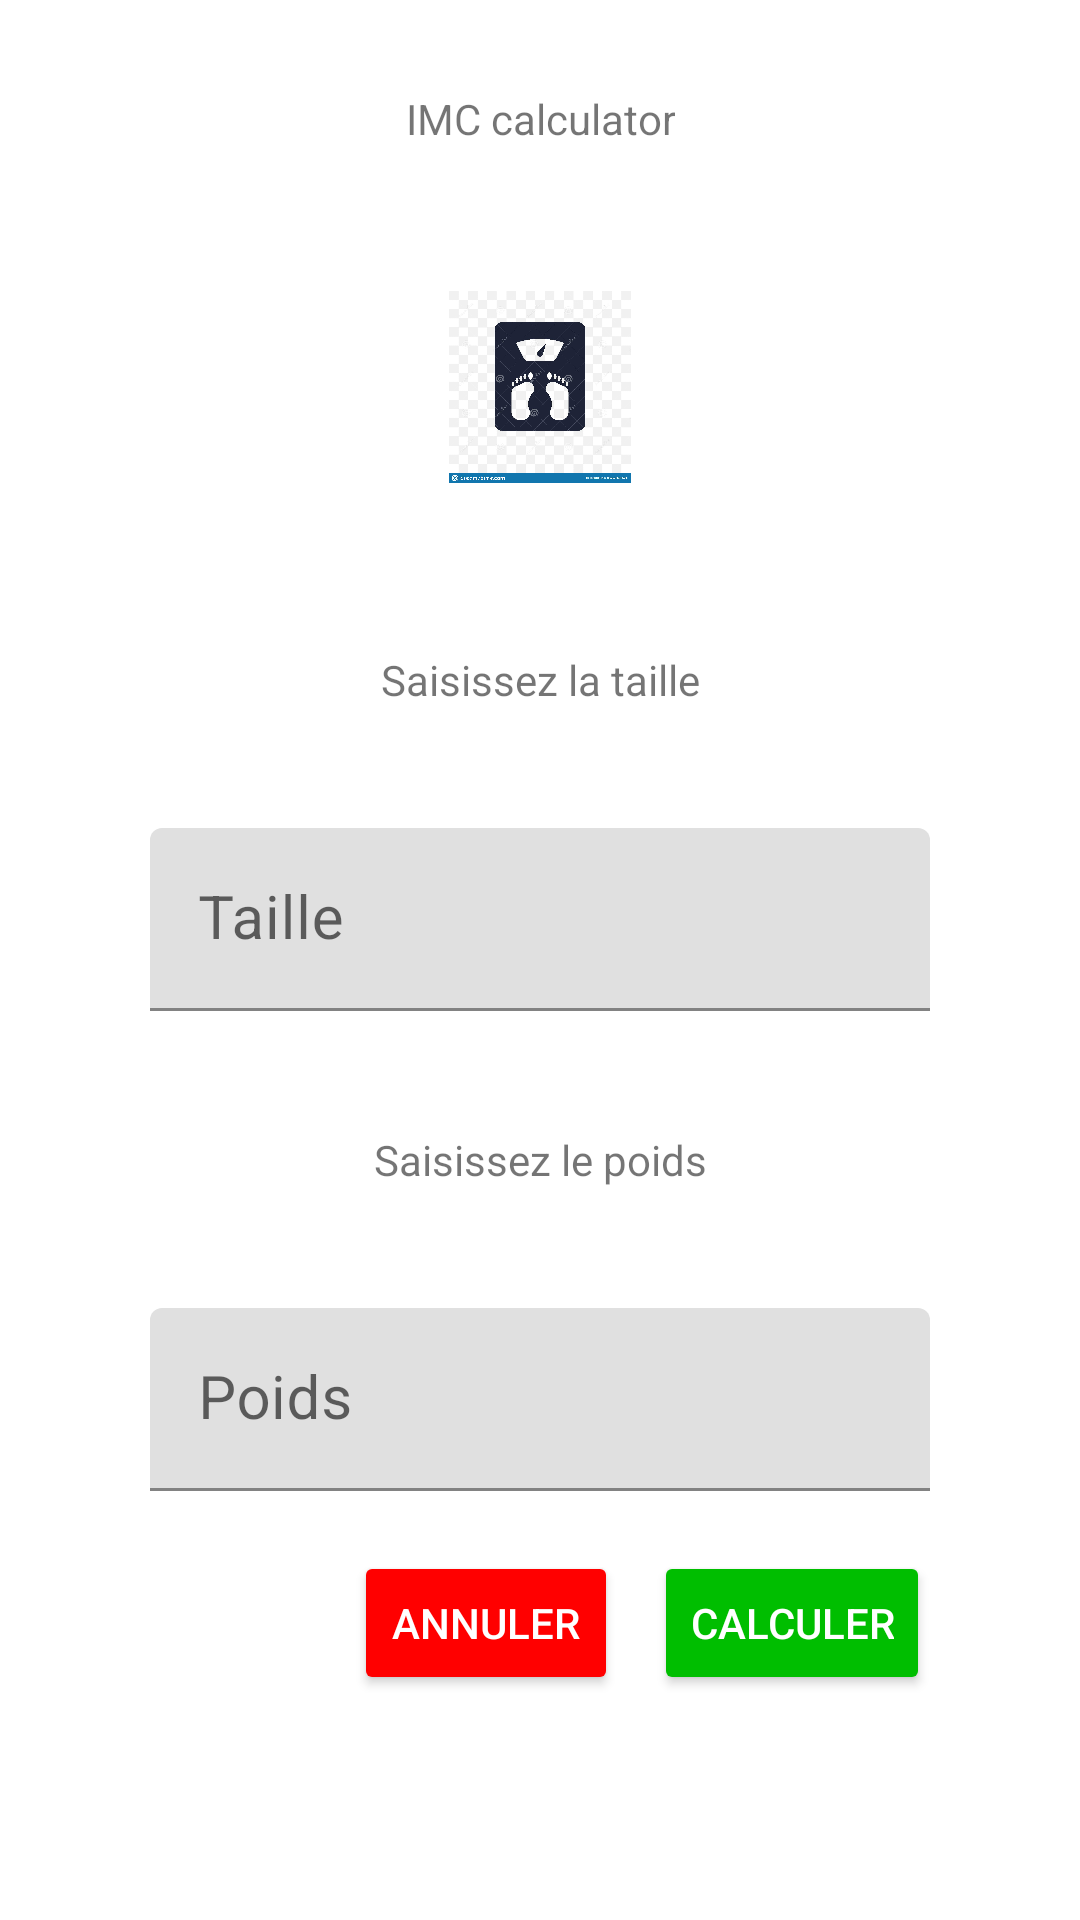

Write the Android layout XML for this screen, with the resource values it uses.
<!-- AndroidManifest.xml: application theme Theme.MasseCorporelle -->
<!-- res/layout/activity_main.xml -->
<?xml version="1.0" encoding="utf-8"?>
<LinearLayout
    xmlns:android="http://schemas.android.com/apk/res/android"
    xmlns:app="http://schemas.android.com/apk/res-auto"
    xmlns:tools="http://schemas.android.com/tools"
    android:layout_width="match_parent"
    android:layout_height="match_parent"
    android:orientation="vertical"
    tools:context=".MainActivity">

    <LinearLayout
        android:layout_width="match_parent"
        android:layout_height="wrap_content"
        android:orientation="vertical">

        <TextView
            android:layout_width="wrap_content"
            android:layout_height="wrap_content"
            android:layout_gravity="center"
            android:layout_margin="@dimen/app_margin"
            android:gravity="center"
            android:text="@string/main_title" />

        <ImageView
            android:layout_width="@dimen/main_img_size"
            android:layout_height="@dimen/main_img_size"
            android:layout_gravity="center"
            android:layout_marginTop="18dp"
            android:layout_marginBottom="16dp"
            app:srcCompat="@drawable/weightlogo"/>
    </LinearLayout>
    <LinearLayout
        android:layout_width="match_parent"
        android:layout_height="wrap_content"
        android:orientation="vertical">

        <TextView
            android:layout_width="match_parent"
            android:layout_height="wrap_content"
            android:layout_margin="@dimen/main_label_size"
            android:gravity="center"
            android:text="@string/main_taille"
            android:padding="@dimen/main_label_size"
            android:layout_marginHorizontal="50dp"
            />

        <com.google.android.material.textfield.TextInputLayout
            android:id="@+id/main_taille_layout"
            android:layout_width="match_parent"
            android:layout_height="wrap_content"
            android:layout_marginHorizontal="50dp"
            android:hint="@string/main_ed_taille">

            <com.google.android.material.textfield.TextInputEditText
                android:id="@+id/main_taille_et"
                android:layout_width="match_parent"
                android:layout_height="wrap_content"
                android:textAlignment="center"
                android:textSize="20sp"
                android:inputType="number"
                android:maxLines="1"
                app:suffixText="kg"
                />

        </com.google.android.material.textfield.TextInputLayout>

        <TextView
            android:layout_width="match_parent"
            android:layout_height="wrap_content"
            android:layout_margin="@dimen/main_label_size"
            android:gravity="center"
            android:text="@string/main_poids"
            android:padding="@dimen/main_label_size"
            android:layout_marginHorizontal="50dp"
            />

        <com.google.android.material.textfield.TextInputLayout
            android:id="@+id/main_poids_layout"
            android:layout_width="match_parent"
            android:layout_height="wrap_content"
            android:layout_marginHorizontal="50dp"
            android:hint="@string/main_ed_poids">

            <com.google.android.material.textfield.TextInputEditText
                android:id="@+id/main_poids_et"
                android:layout_width="match_parent"
                android:layout_height="wrap_content"
                android:textAlignment="center"
                android:textSize="20sp"
                android:inputType="number"
                android:maxLines="1"
                app:suffixText="cm"
                />
        </com.google.android.material.textfield.TextInputLayout>
    </LinearLayout>
    <RelativeLayout
        android:id="@+id/main_bt_layout"
        android:layout_width="match_parent"
        android:layout_height="wrap_content"
        android:layout_marginTop="20dp">

        <Button
            android:id="@+id/main_bt_calculer"
            android:layout_width="wrap_content"
            android:layout_height="wrap_content"
            android:layout_marginEnd="50dp"
            android:backgroundTint="@color/green"
            android:orientation="horizontal"
            android:text="@string/main_bt_calculer"
            android:layout_alignParentEnd="true"
            android:textColor="@color/white" />

        <Button
            android:id="@+id/main_bt_annuler"
            android:layout_width="wrap_content"
            android:layout_height="wrap_content"
            android:layout_toStartOf="@id/main_bt_calculer"
            android:backgroundTint="@color/red"
            android:orientation="horizontal"
            android:layout_marginEnd="12dp"
            android:text="@string/main_bt_annuler"
            android:textColor="@color/white" />
    </RelativeLayout>
</LinearLayout>
<!-- resources referenced by this layout -->
<resources>
  <color name="green">#00BE00</color>
  <color name="red">#FFFF0000</color>
  <color name="white">#FFFFFFFF</color>
  <dimen name="app_margin">30dp</dimen>
  <dimen name="main_img_size">64dp</dimen>
  <dimen name="main_label_size">20dp</dimen>
  <!-- drawable weightlogo: jpg bitmap (drawable, 94608 bytes) -->
  <string name="main_bt_annuler">Annuler</string>
  <string name="main_bt_calculer">Calculer</string>
  <string name="main_ed_poids">Poids</string>
  <string name="main_ed_taille">Taille</string>
  <string name="main_poids">Saisissez le poids</string>
  <string name="main_taille">Saisissez la taille</string>
  <string name="main_title">IMC calculator</string>
  <style name="Theme.MasseCorporelle" parent="Theme.MaterialComponents.DayNight.DarkActionBar">
          
          <item name="colorPrimary">@color/purple_500</item>
          <item name="colorPrimaryVariant">@color/purple_700</item>
          <item name="colorOnPrimary">@color/white</item>
          
          <item name="colorSecondary">@color/teal_200</item>
          <item name="colorSecondaryVariant">@color/teal_700</item>
          <item name="colorOnSecondary">@color/black</item>
          
          <item name="android:statusBarColor">?attr/colorPrimaryVariant</item>
          
      </style>
  <color name="purple_500">#FF6200EE</color>
  <color name="purple_700">#FF3700B3</color>
  <color name="teal_200">#FF03DAC5</color>
  <color name="teal_700">#FF018786</color>
  <color name="black">#FF000000</color>
</resources>
